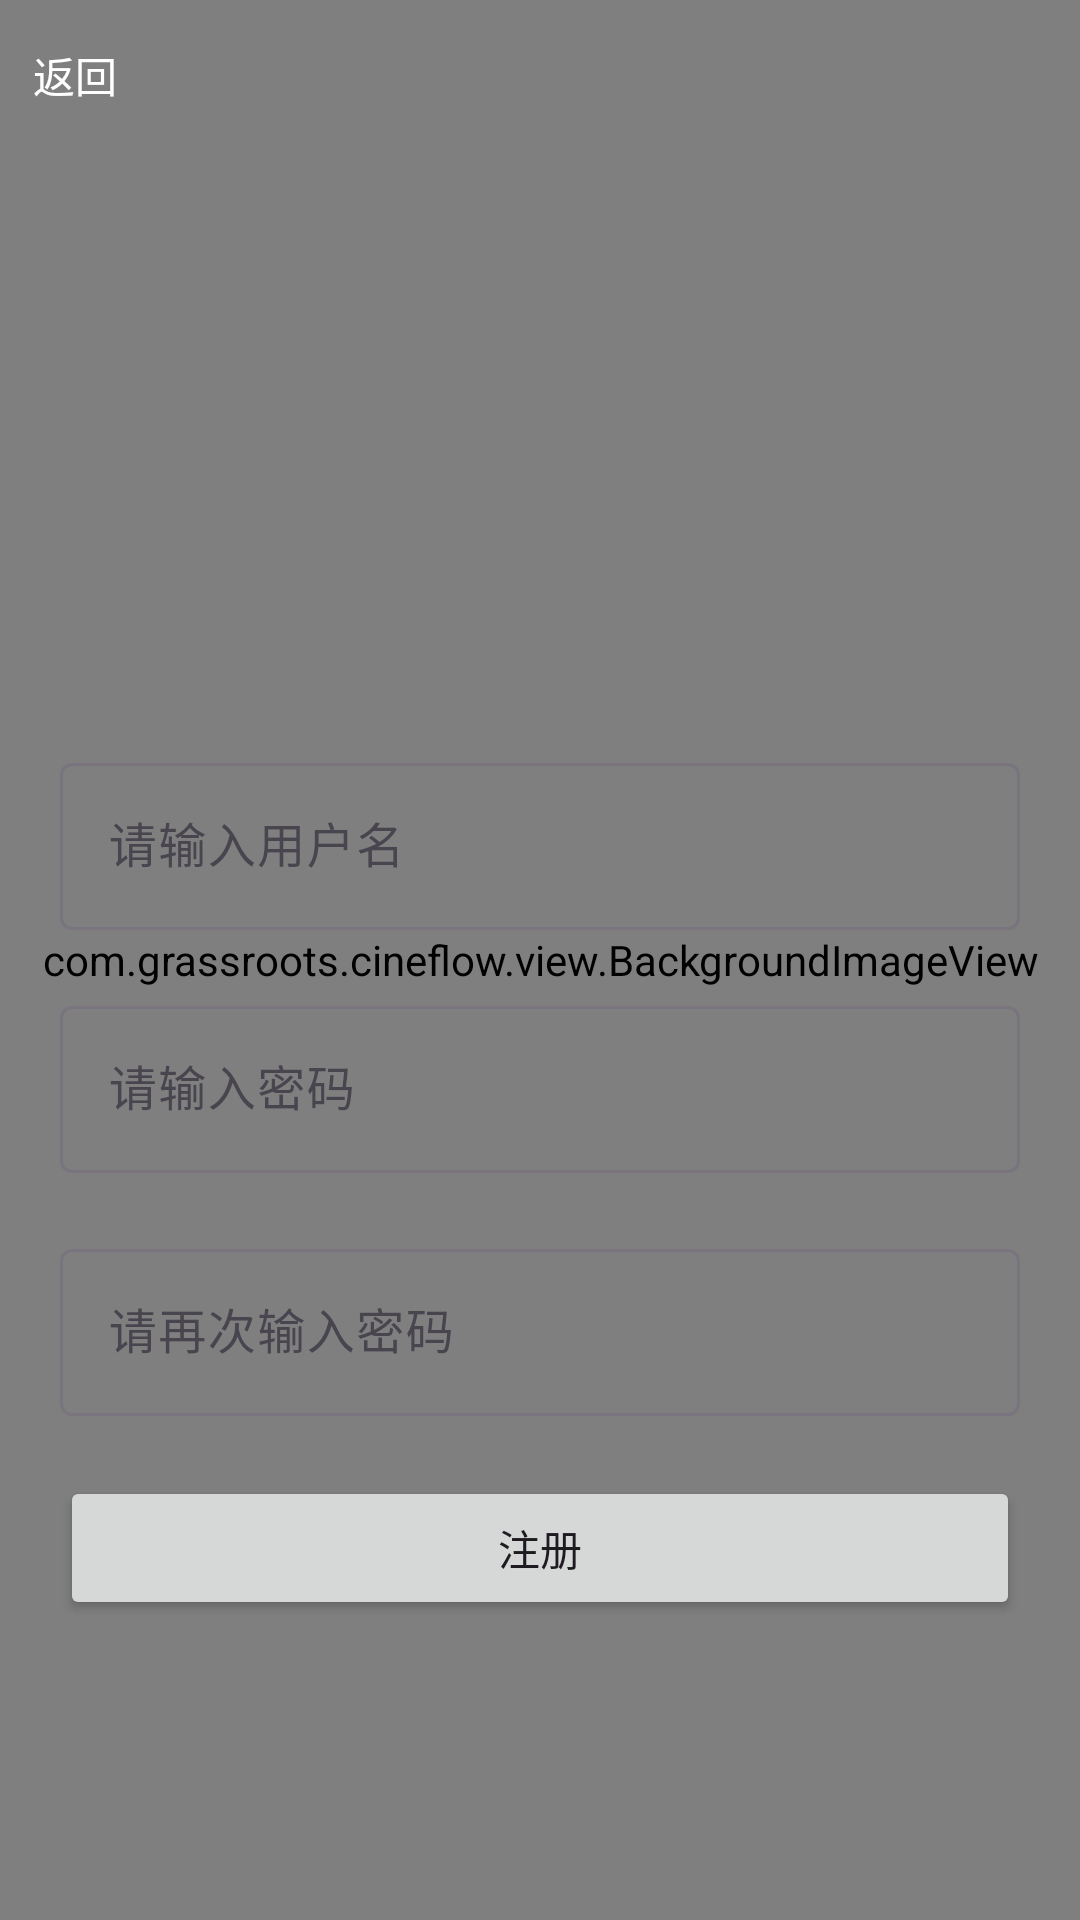

This screen was rendered from an Android layout file. Write that file and the resources it references.
<!-- AndroidManifest.xml: application theme Theme.CineFlow -->
<!-- res/layout/activity_register.xml -->
<?xml version="1.0" encoding="utf-8"?>
<FrameLayout xmlns:android="http://schemas.android.com/apk/res/android"
    xmlns:tools="http://schemas.android.com/tools"
    android:layout_width="match_parent"
    android:layout_height="match_parent"
    tools:context=".activity.LoginActivity">

    <com.grassroots.cineflow.view.BackgroundImageView
        android:layout_width="match_parent"
        android:layout_height="match_parent"
        android:scaleType="fitXY"
        android:src="@mipmap/bg_normal" />

    <LinearLayout
        android:layout_width="match_parent"
        android:layout_height="match_parent"
        android:gravity="center_horizontal"
        android:orientation="vertical">

        <include layout="@layout/layout_title_bar" />

        <LinearLayout
            android:layout_width="match_parent"
            android:layout_height="0dp"
            android:layout_weight="1"
            android:gravity="center_horizontal|bottom"
            android:orientation="vertical"
            android:padding="20dp">

            <com.google.android.material.textfield.TextInputLayout
                android:layout_width="match_parent"
                android:layout_height="wrap_content"
                android:layout_marginTop="40dp">

                <com.google.android.material.textfield.TextInputEditText
                    android:id="@+id/et_username"
                    android:layout_width="match_parent"
                    android:layout_height="wrap_content"
                    android:hint="请输入用户名" />

            </com.google.android.material.textfield.TextInputLayout>

            <com.google.android.material.textfield.TextInputLayout
                android:layout_width="match_parent"
                android:layout_height="wrap_content"
                android:layout_marginTop="20dp">

                <com.google.android.material.textfield.TextInputEditText
                    android:id="@+id/et_password"
                    android:layout_width="match_parent"
                    android:layout_height="wrap_content"
                    android:hint="请输入密码"
                    android:inputType="textPassword" />

            </com.google.android.material.textfield.TextInputLayout>

            <com.google.android.material.textfield.TextInputLayout
                android:layout_width="match_parent"
                android:layout_height="wrap_content"
                android:layout_marginTop="20dp">

                <com.google.android.material.textfield.TextInputEditText
                    android:id="@+id/et_password_again"
                    android:layout_width="match_parent"
                    android:layout_height="wrap_content"
                    android:hint="请再次输入密码"
                    android:inputType="textPassword" />

            </com.google.android.material.textfield.TextInputLayout>

            <Button
                android:id="@+id/btn_register"
                android:layout_width="match_parent"
                android:layout_height="wrap_content"
                android:layout_marginTop="20dp"
                android:layout_marginBottom="80dp"
                android:text="注册" />

        </LinearLayout>

    </LinearLayout>

</FrameLayout>
<!-- res/layout/layout_title_bar.xml (included above) -->
<?xml version="1.0" encoding="utf-8"?>
<RelativeLayout xmlns:android="http://schemas.android.com/apk/res/android"
    android:id="@+id/title_bar"
    android:layout_width="match_parent"
    android:layout_height="50dp">
    
    
    <TextView
        android:id="@+id/tv_back"
        android:layout_width="50dp"
        android:layout_height="50dp"
        android:layout_alignParentStart="true"
        android:gravity="center"
        android:textColor="@color/white"
        android:text="返回" />

    <TextView
        android:id="@+id/tv_title"
        android:layout_width="wrap_content"
        android:layout_height="wrap_content"
        android:layout_centerInParent="true"
        android:textColor="#FFFFFF"
        android:textSize="20sp" />
</RelativeLayout>
<!-- resources referenced by this layout -->
<resources>
  <color name="white">#FFFFFFFF</color>
  <style name="Theme.CineFlow" parent="Base.Theme.CineFlow" />
  <style name="Base.Theme.CineFlow" parent="Theme.Material3.DayNight.NoActionBar">
          
           <item name="colorPrimary">@color/main</item>
      </style>
  <color name="main">#F7C63B</color>
</resources>
